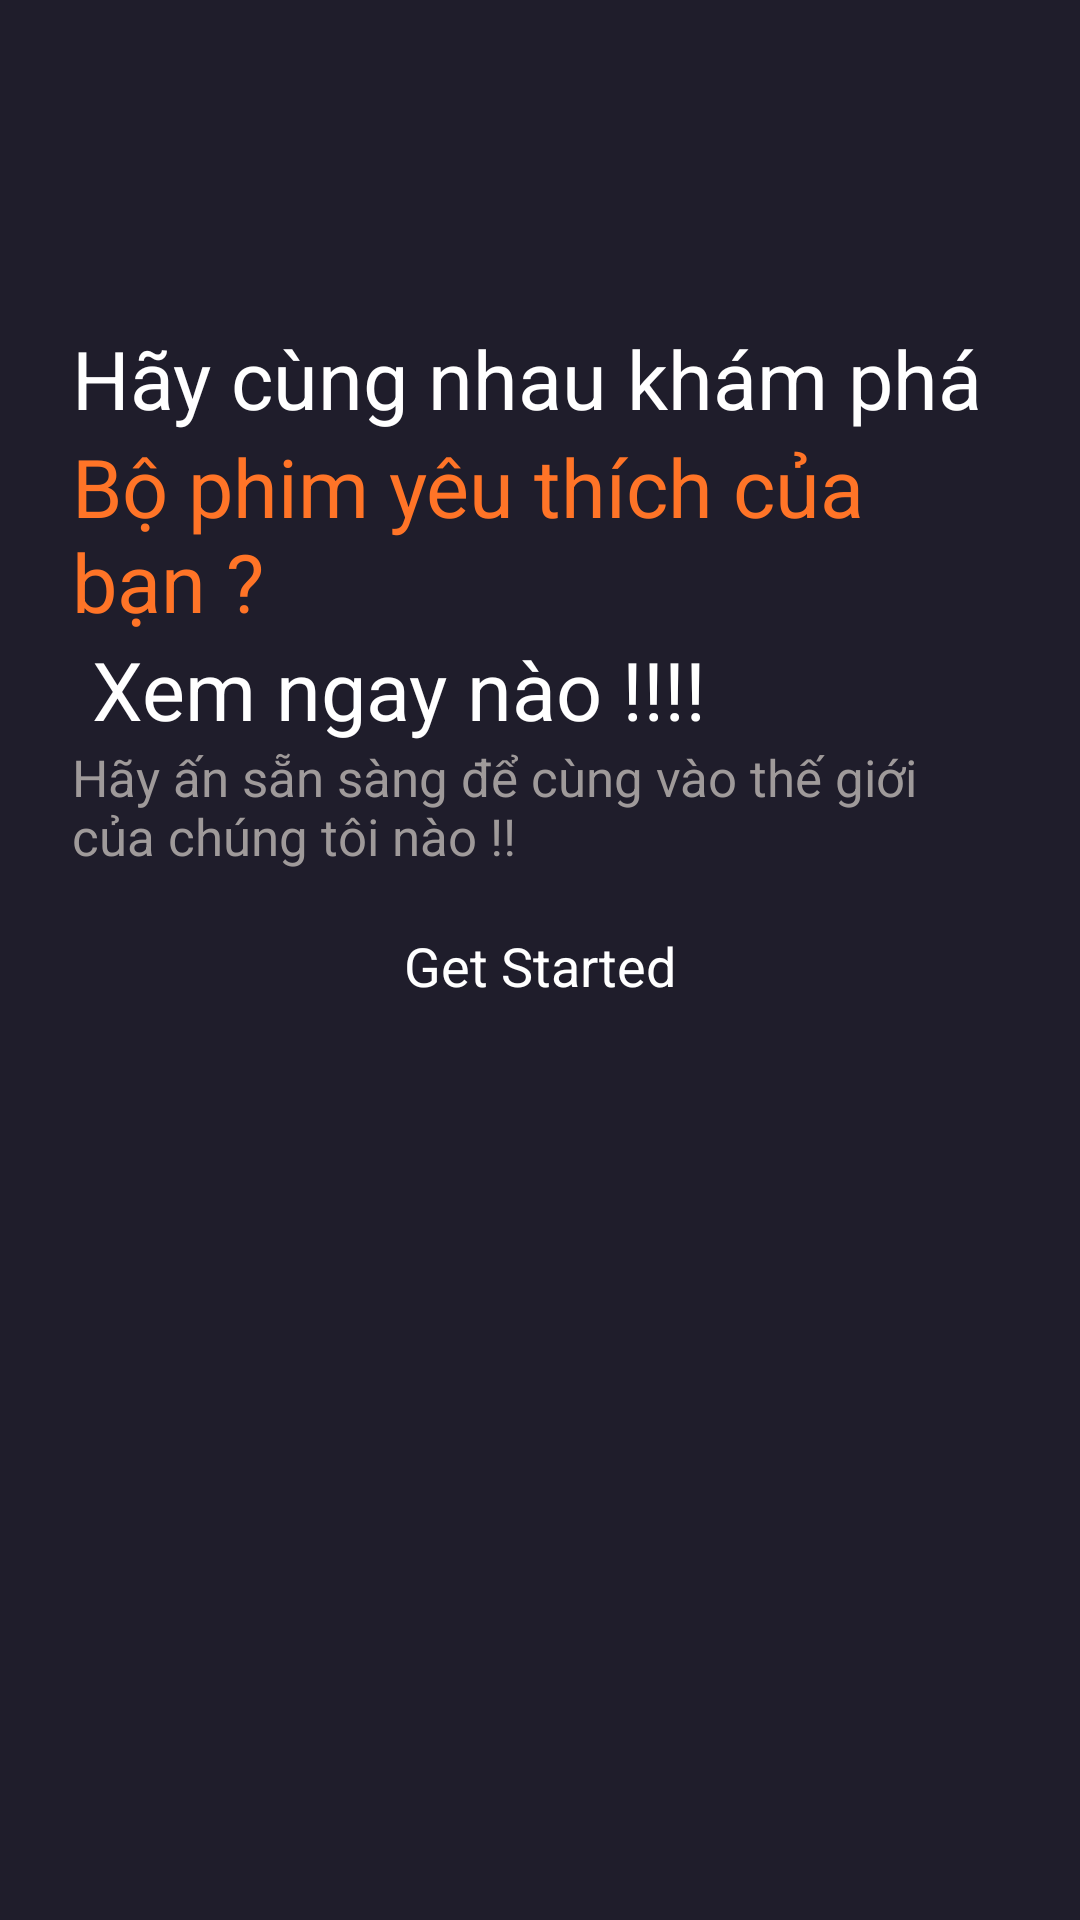

This screen was rendered from an Android layout file. Write that file and the resources it references.
<!-- AndroidManifest.xml: application theme Theme.WebPhim_giang -->
<!-- res/layout/activity_intro.xml -->
<?xml version="1.0" encoding="utf-8"?>
<androidx.constraintlayout.widget.ConstraintLayout xmlns:android="http://schemas.android.com/apk/res/android"
    xmlns:app="http://schemas.android.com/apk/res-auto"
    xmlns:tools="http://schemas.android.com/tools"
    android:layout_width="match_parent"
    android:background="@color/main_color"
    android:layout_height="match_parent"
    tools:context=".Activities.Intro_activity">

    <ScrollView
        android:layout_width="match_parent"
        android:layout_height="match_parent" >

        <LinearLayout
            android:layout_width="match_parent"
            android:layout_height="wrap_content"
            android:orientation="vertical">

            <androidx.constraintlayout.widget.ConstraintLayout
                android:layout_width="match_parent"
                android:layout_height="match_parent">

                <ImageView
                    android:id="@+id/imageView2"
                    android:layout_width="match_parent"
                    android:layout_height="wrap_content"
                    android:src="@drawable/intro_pic"
                    app:layout_constraintEnd_toEndOf="parent"
                    app:layout_constraintStart_toStartOf="parent"
                    app:layout_constraintTop_toTopOf="parent" />

                <ImageView
                    android:id="@+id/pic"
                    android:layout_width="0dp"
                    android:layout_height="100dp"
                    android:src="@drawable/gradient_background"
                    app:layout_constraintBottom_toBottomOf="parent"
                    app:layout_constraintEnd_toEndOf="parent"
                    app:layout_constraintStart_toStartOf="parent" />

            </androidx.constraintlayout.widget.ConstraintLayout>

            <LinearLayout
                android:layout_width="match_parent"
                android:layout_height="match_parent"
                android:layout_marginTop="8dp"
                android:layout_marginStart="24dp"
                android:layout_marginEnd="24dp"
                android:orientation="vertical">

                <TextView
                    android:id="@+id/textView2"
                    android:layout_width="match_parent"
                    android:layout_height="wrap_content"
                    android:text="Hãy cùng nhau khám phá"
                    android:textColor="@color/white"
                    android:textSize="27sp" />

                <TextView
                    android:id="@+id/textView3"
                    android:layout_width="match_parent"
                    android:layout_height="wrap_content"
                    android:text="Bộ phim yêu thích của bạn ?"
                    android:textColor="@color/orange"
                    android:textSize="27sp" />

                <TextView
                    android:id="@+id/textView4"
                    android:layout_width="match_parent"
                    android:layout_height="wrap_content"
                    android:text=" Xem ngay nào !!!! "
                    android:textColor="@color/white"
                    android:textSize="27sp" />

                <TextView
                    android:id="@+id/textView5"
                    android:layout_width="match_parent"
                    android:layout_height="wrap_content"
                    android:text="Hãy ấn sẵn sàng để cùng vào thế giới của chúng tôi nào !!"
                    android:textColor="#9F9A9A"
                    android:textSize="17sp" />

                <androidx.appcompat.widget.AppCompatButton
                    android:id="@+id/button"
                    style="@android:style/Widget.Button"
                    android:layout_marginTop="8dp"
                    android:layout_width="match_parent"
                    android:layout_height="wrap_content"
                    android:text="Get Started"
                    android:background="@drawable/orange_button_backgroud"
                    android:textColor="@color/white"
                    android:textSize="18sp" />
            </LinearLayout>

        </LinearLayout>
    </ScrollView>
</androidx.constraintlayout.widget.ConstraintLayout>
<!-- resources referenced by this layout -->
<resources>
  <color name="main_color">#1F1D2B</color>
  <color name="orange">#FF7427</color>
  <color name="white">#FFFFFFFF</color>
  <!-- drawable gradient_background (drawable) -->
  <?xml version="1.0" encoding="utf-8"?>
  <selector xmlns:android="http://schemas.android.com/apk/res/android">
  <item>
      <shape android:shape="rectangle">
          <gradient android:startColor="#00ffffff"
              android:endColor="@color/main_color" android:angle="270"/>
  
      </shape>
  </item>
  </selector>
  <style name="Theme.WebPhim_giang" parent="Base.Theme.WebPhim_giang" />
  <style name="Base.Theme.WebPhim_giang" parent="Theme.MaterialComponents.DayNight.NoActionBar">
          
          
          <item name="colorPrimaryDark"> @color/main_color</item>
      </style>
</resources>
